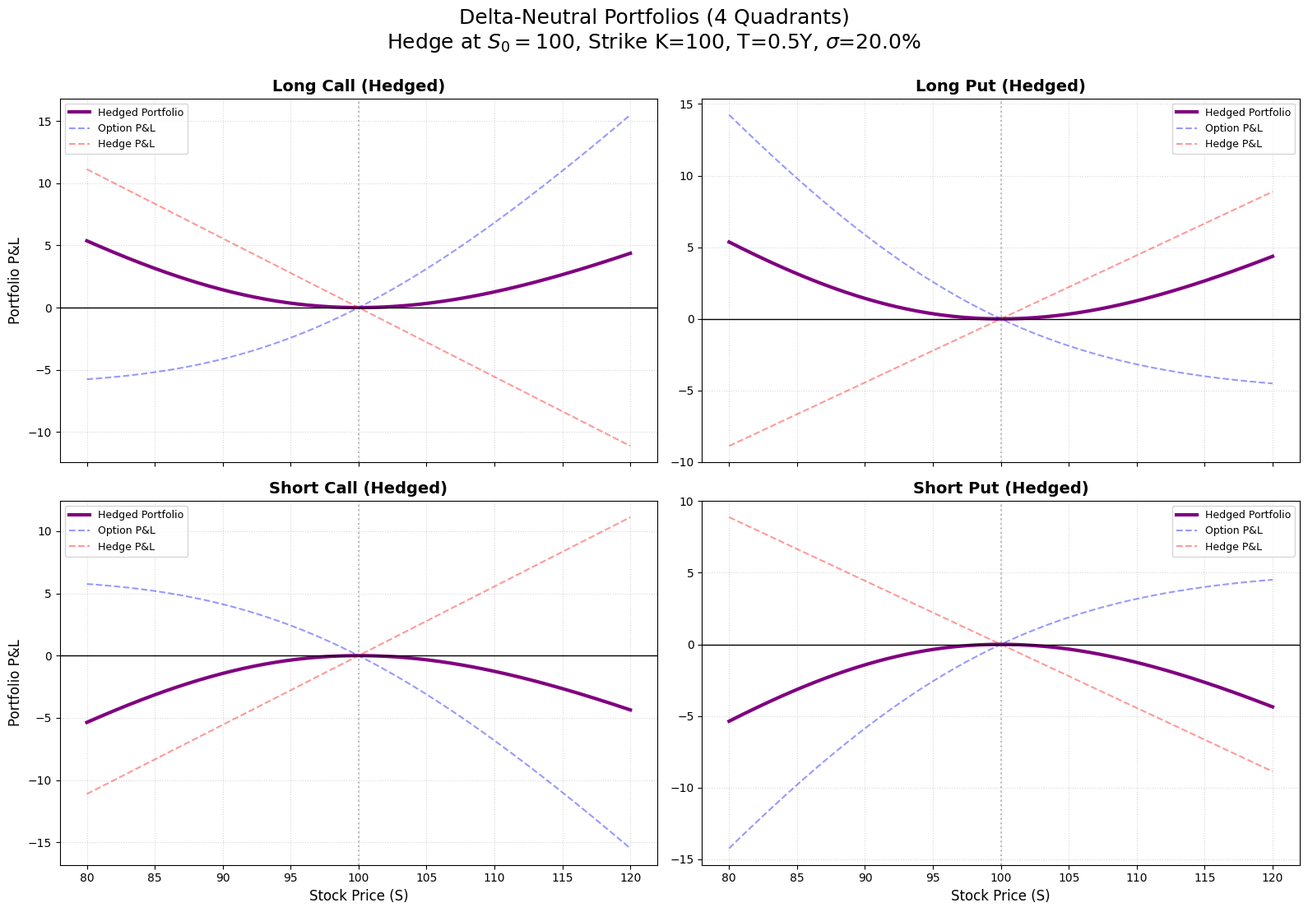

The script that saved this image:
import numpy as np
import matplotlib.pyplot as plt
from scipy.stats import norm

# --- BSM Logic ---
def bsm_price(S, K, T, r, sigma, option_type='call'):
    if T <= 0: return np.maximum(0, S - K) if option_type == 'call' else np.maximum(0, K - S)
    d1 = (np.log(S / K) + (r + 0.5 * sigma**2) * T) / (sigma * np.sqrt(T))
    d2 = d1 - sigma * np.sqrt(T)
    if option_type == 'call':
        return S * norm.cdf(d1) - K * np.exp(-r * T) * norm.cdf(d2)
    else:
        return K * np.exp(-r * T) * norm.cdf(-d2) - S * norm.cdf(-d1)

def bsm_delta(S, K, T, r, sigma, option_type='call'):
    if T <= 0: return 1.0 if S > K else 0.0 if option_type == 'call' else -1.0 if S < K else 0.0
    d1 = (np.log(S / K) + (r + 0.5 * sigma**2) * T) / (sigma * np.sqrt(T))
    if option_type == 'call':
        return norm.cdf(d1)
    else:
        return norm.cdf(d1) - 1.0

# --- Configuration ---
S0 = 100 # Initial Spot (hedge point)
K = 100
T = 0.5
r = 0.02
sigma = 0.2
S_range = np.linspace(80, 120, 200)

# --- Plotting 2x2 Grid ---
plt.style.use('default')
fig, axes = plt.subplots(2, 2, figsize=(16, 12), sharex=True)

# Positions: (Row, Col, Type, Side, Title)
configs = [
    (0, 0, 'call', 1,  'Long Call (Hedged)'),
    (0, 1, 'put',  1,  'Long Put (Hedged)'),
    (1, 0, 'call', -1, 'Short Call (Hedged)'),
    (1, 1, 'put',  -1, 'Short Put (Hedged)')
]

for row, col, otype, side, title in configs:
    ax = axes[row, col]
    
    # Calculate price and delta at hedge point S0
    p0 = bsm_price(S0, K, T, r, sigma, otype)
    d0 = bsm_delta(S0, K, T, r, sigma, otype)
    
    # Portfolio Price across S range (Normalized to 0 at S0)
    option_pnl = side * (np.array([bsm_price(s, K, T, r, sigma, otype) for s in S_range]) - p0)
    
    # Hedging Component: side * -Delta * (S - S0)
    # If Long Call (side=1, d0=0.5): we sell 0.5 shares -> -0.5 * (S - S0)
    # If Short Call (side=-1, d0=0.5): option delta is -0.5, so we buy +0.5 shares -> +0.5 * (S-S0)
    hedge_pnl = side * (-d0 * (S_range - S0))
    
    # Total Portfolio P&L
    total_pnl = option_pnl + hedge_pnl
    
    # Plotting
    ax.plot(S_range, total_pnl, label='Hedged Portfolio', color='purple', linewidth=3)
    ax.plot(S_range, option_pnl, label='Option P&L', color='blue', linestyle='--', alpha=0.4)
    ax.plot(S_range, hedge_pnl, label='Hedge P&L', color='red', linestyle='--', alpha=0.4)
    
    # Styling
    ax.set_title(title, fontsize=14, fontweight='bold')
    ax.axvline(S0, color='gray', linestyle=':', alpha=0.5)
    ax.axhline(0, color='black', linewidth=1)
    ax.grid(True, linestyle=':', alpha=0.5)
    
    if col == 0: ax.set_ylabel('Portfolio P&L', fontsize=12)
    if row == 1: ax.set_xlabel('Stock Price (S)', fontsize=12)
    ax.legend(fontsize=9)

plt.suptitle(f'Delta-Neutral Portfolios (4 Quadrants)\nHedge at $S_0={S0}$, Strike K={K}, T={T}Y, $\sigma$={sigma*100}%', 
             fontsize=18, y=0.95)

plt.tight_layout(rect=[0, 0.03, 1, 0.95])

print("Génération du quad-graphique Delta-Neutre terminée. Affichage...")
plt.show()
